The GitHub repository adityamathur06/SentryGlide contains a labelled image folder "splits" with 10 categories: body tissue or organ, gauze, glass equipment packaging, metal equipment packaging, organic waste, paper equipment packaging, plastic equipment packaging, syringe, syringe needle, tweezers. Examples follow, each with its label.

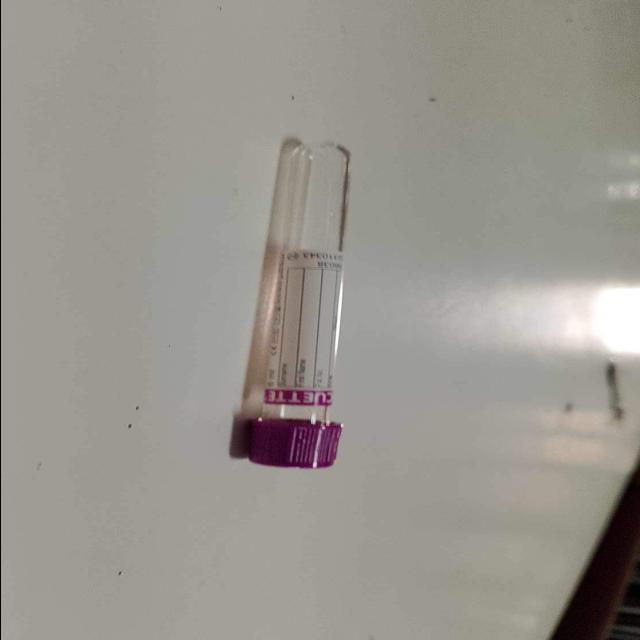
Label: glass equipment packaging

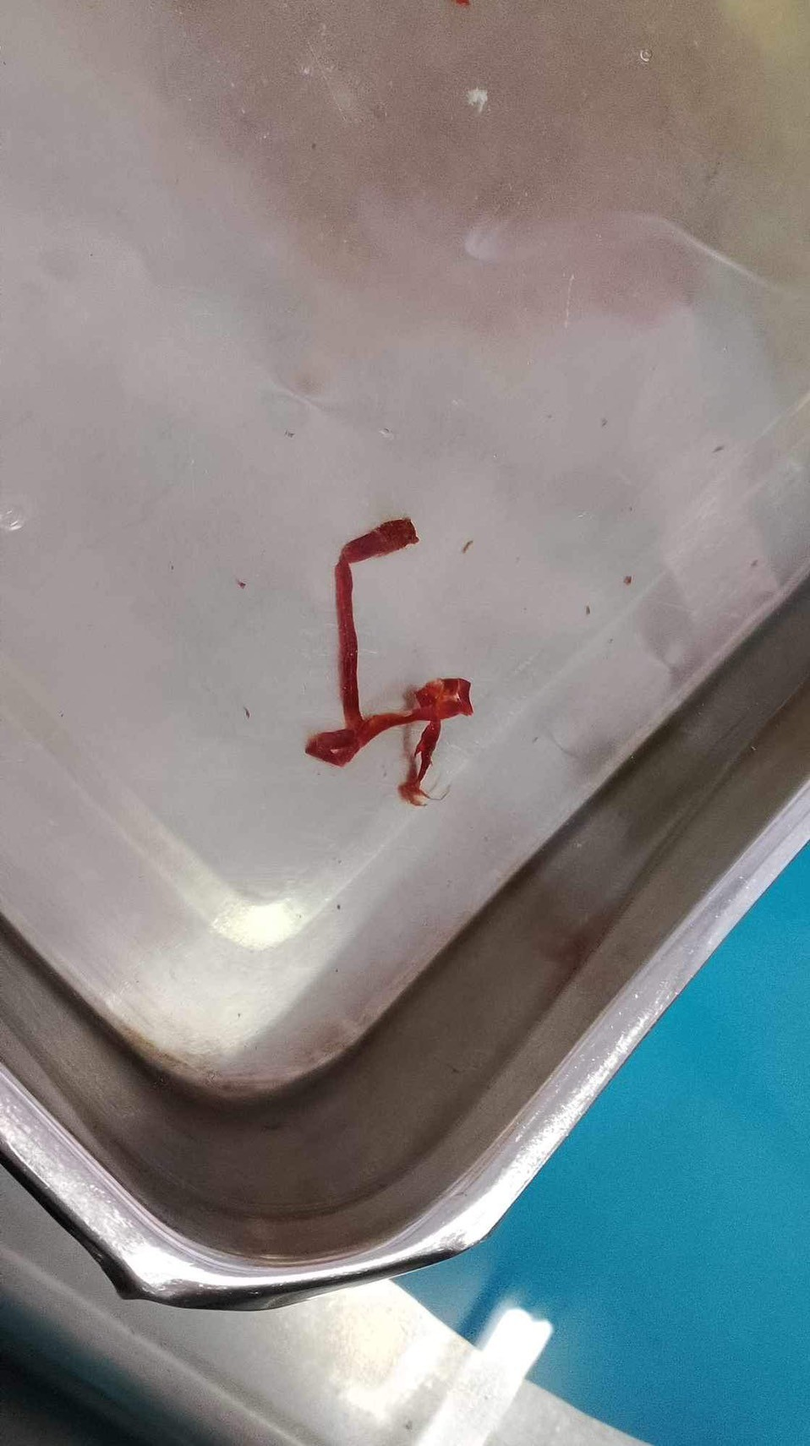
Label: body tissue or organ

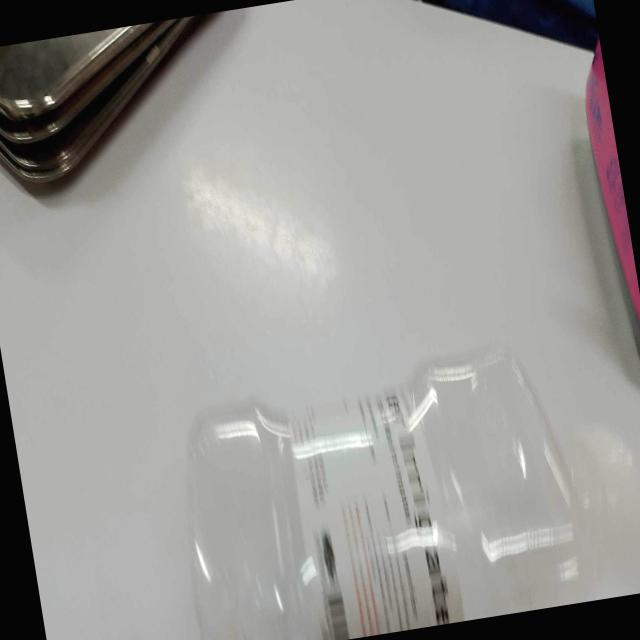
Label: plastic equipment packaging

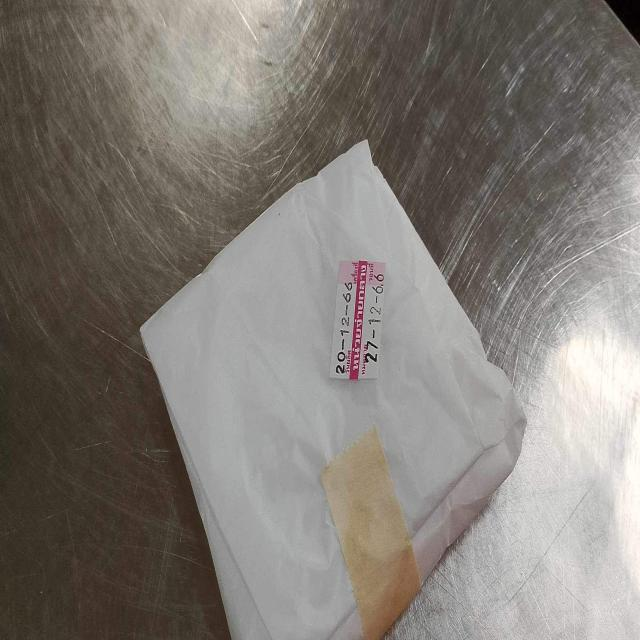
Label: paper equipment packaging

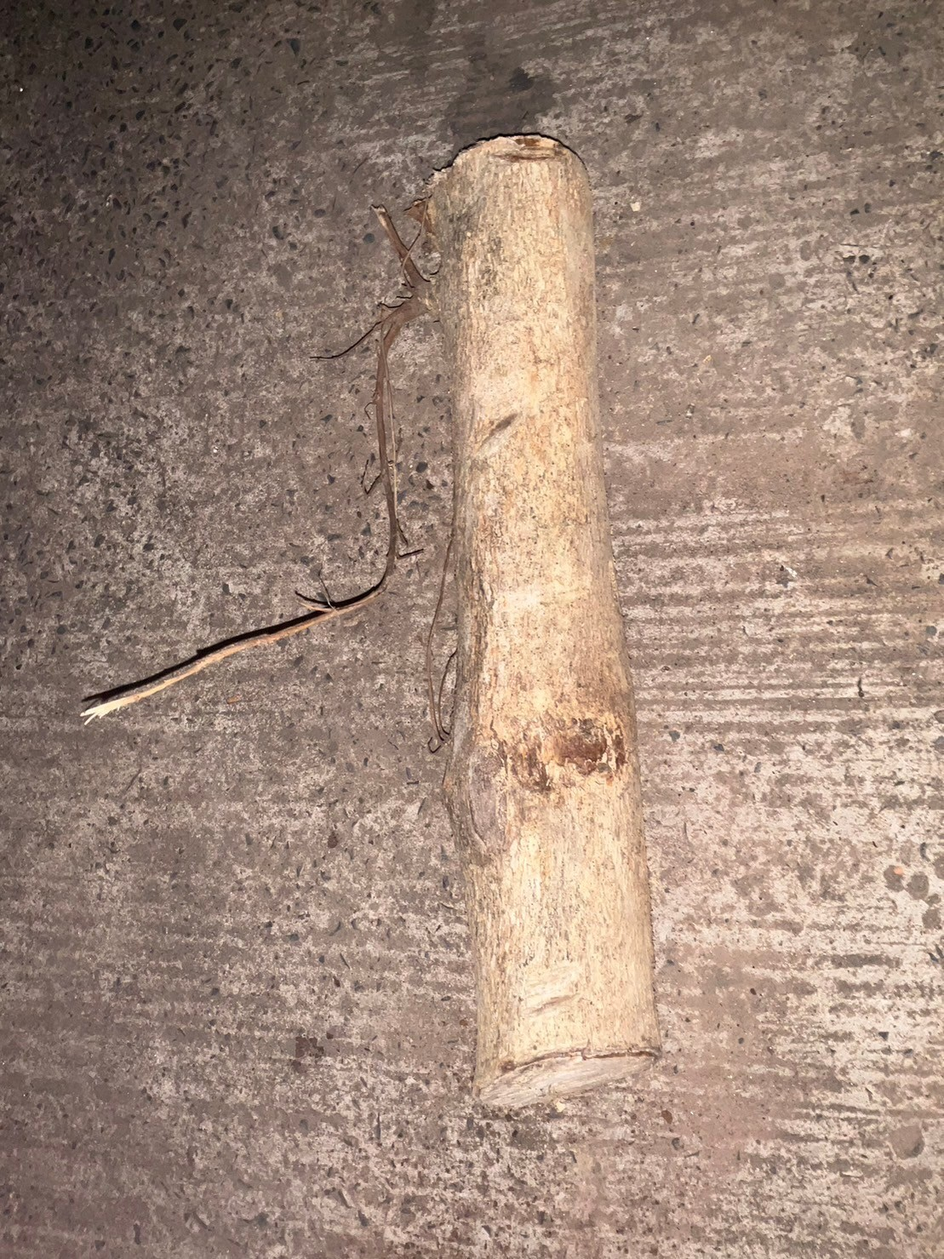
Label: organic waste

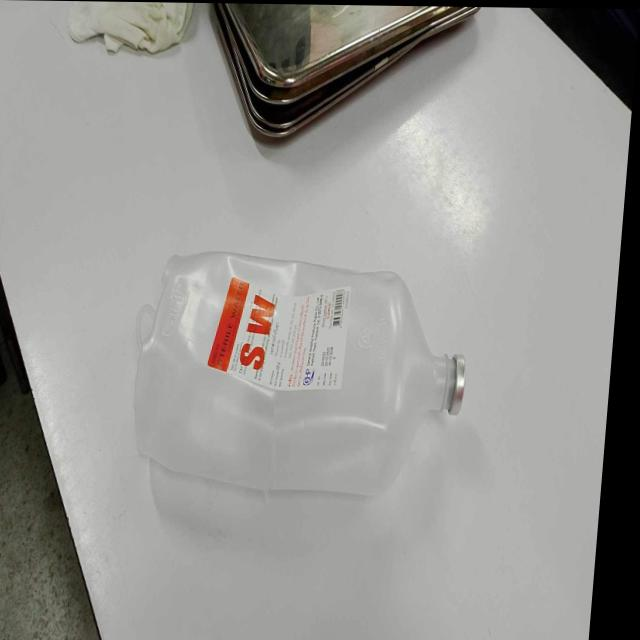
Label: plastic equipment packaging
